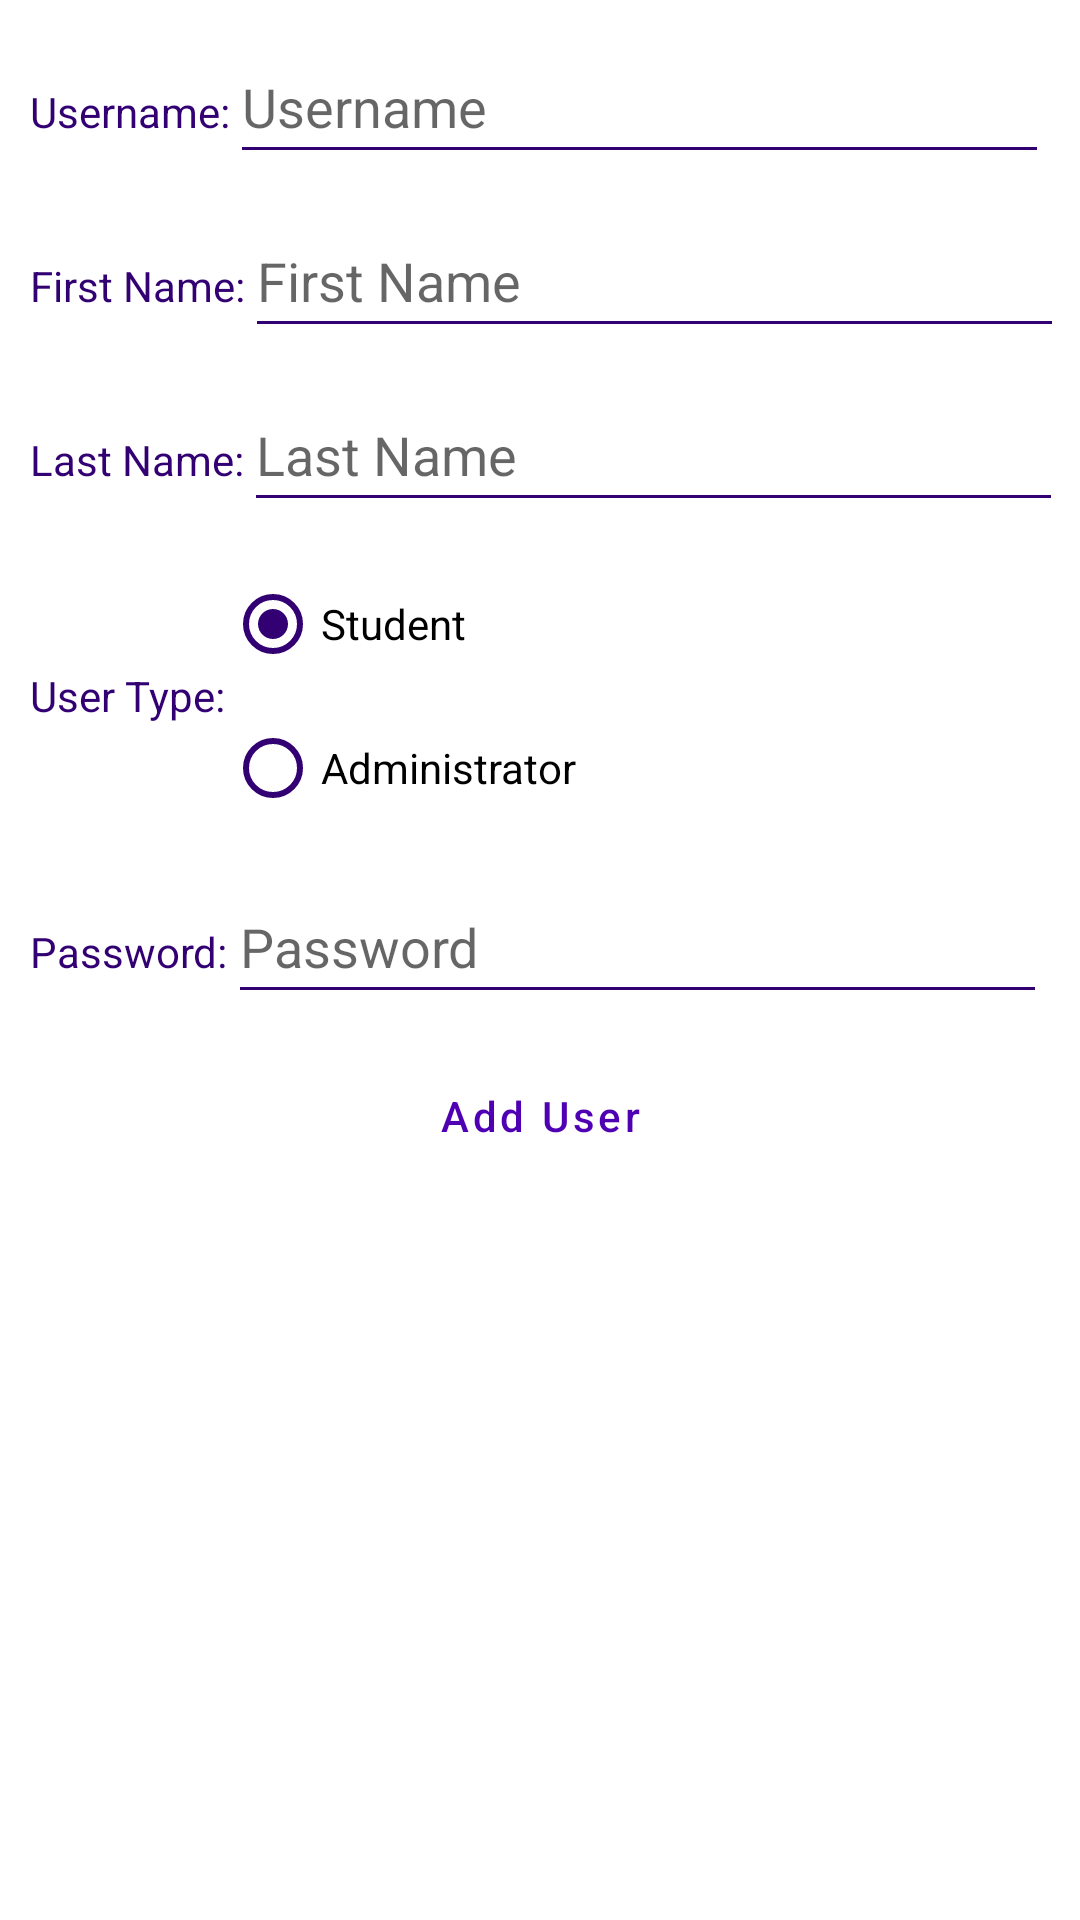

Here is an Android app screen rendered from its layout file. Give the layout XML and the strings, colors and styles it references.
<!-- AndroidManifest.xml: application theme Theme.Project -->
<!-- res/layout/content_add_user.xml -->
<?xml version="1.0" encoding="utf-8"?>
<androidx.constraintlayout.widget.ConstraintLayout xmlns:android="http://schemas.android.com/apk/res/android"
    xmlns:app="http://schemas.android.com/apk/res-auto"
    android:layout_width="match_parent"
    android:layout_height="match_parent"
    app:layout_behavior="@string/appbar_scrolling_view_behavior">

    <LinearLayout
        android:layout_width="wrap_content"
        android:layout_height="wrap_content"
        android:id="@+id/llUsername"
        android:layout_margin="10dp"
        app:layout_constraintTop_toTopOf="parent"
        app:layout_constraintLeft_toLeftOf="parent">

        <TextView
            android:layout_width="wrap_content"
            android:layout_height="wrap_content"
            android:text="@string/usernameLabel"
            android:textColor="@color/darkPurple" />

        <EditText
            android:layout_width="wrap_content"
            android:layout_height="48dp"
            android:id="@+id/etUsername"
            android:ems="13"
            android:backgroundTint="@color/darkPurple"
            android:textCursorDrawable="@drawable/cursor"
            android:inputType="text"
            android:hint="@string/usernameHint"
            android:autofillHints="no" />

    </LinearLayout>

    <LinearLayout
        android:layout_width="wrap_content"
        android:layout_height="wrap_content"
        android:id="@+id/llFirstName"
        android:layout_margin="10dp"
        app:layout_constraintTop_toBottomOf="@id/llUsername"
        app:layout_constraintLeft_toLeftOf="parent">

        <TextView
            android:layout_width="wrap_content"
            android:layout_height="wrap_content"
            android:text="@string/firstNameLabel"
            android:textColor="@color/darkPurple" />

        <EditText
            android:layout_width="wrap_content"
            android:layout_height="48dp"
            android:id="@+id/etFirstName"
            android:ems="13"
            android:backgroundTint="@color/darkPurple"
            android:textCursorDrawable="@drawable/cursor"
            android:inputType="text"
            android:hint="@string/firstName"
            android:autofillHints="no" />
    </LinearLayout>

    <LinearLayout
        android:layout_width="wrap_content"
        android:layout_height="wrap_content"
        android:id="@+id/llLastName"
        android:layout_margin="10dp"
        app:layout_constraintTop_toBottomOf="@id/llFirstName"
        app:layout_constraintLeft_toLeftOf="parent">

        <TextView
            android:layout_width="wrap_content"
            android:layout_height="wrap_content"
            android:text="@string/lastNameLabel"
            android:textColor="@color/darkPurple" />

        <EditText
            android:layout_width="wrap_content"
            android:layout_height="48dp"
            android:id="@+id/etLastName"
            android:ems="13"
            android:backgroundTint="@color/darkPurple"
            android:textCursorDrawable="@drawable/cursor"
            android:inputType="text"
            android:hint="@string/lastName"
            android:autofillHints="no" />
    </LinearLayout>

    <LinearLayout
        android:layout_width="wrap_content"
        android:layout_height="wrap_content"
        android:id="@+id/llUserType"
        android:layout_margin="10dp"
        android:gravity="center_vertical"
        app:layout_constraintTop_toBottomOf="@id/llLastName"
        app:layout_constraintLeft_toLeftOf="parent">

        <TextView
            android:layout_width="wrap_content"
            android:layout_height="wrap_content"
            android:text="@string/userType"
            android:textColor="@color/darkPurple" />

        <RadioGroup
            android:layout_width="wrap_content"
            android:layout_height="wrap_content">

            <RadioButton
                android:layout_width="wrap_content"
                android:layout_height="wrap_content"
                android:text="@string/userStudent"
                android:checked="true"
                android:id="@+id/rbUserStudent"
                android:buttonTint="@color/darkPurple" />

            <RadioButton
                android:layout_width="wrap_content"
                android:layout_height="wrap_content"
                android:text="@string/userAdmin"
                android:id="@+id/rbUserAdmin"
                android:buttonTint="@color/darkPurple" />
        </RadioGroup>

    </LinearLayout>

    <LinearLayout
        android:layout_width="wrap_content"
        android:layout_height="wrap_content"
        android:id="@+id/llPassword"
        android:layout_margin="10dp"
        app:layout_constraintTop_toBottomOf="@id/llUserType"
        app:layout_constraintLeft_toLeftOf="parent">

        <TextView
            android:layout_width="wrap_content"
            android:layout_height="wrap_content"
            android:text="@string/passwordLabel"
            android:textColor="@color/darkPurple" />

        <EditText
            android:layout_width="wrap_content"
            android:layout_height="48dp"
            android:id="@+id/etPassword"
            android:ems="13"
            android:backgroundTint="@color/darkPurple"
            android:textCursorDrawable="@drawable/cursor"
            android:inputType="textPassword"
            android:hint="@string/passwordHint"
            android:autofillHints="no" />
    </LinearLayout>

    <Button
        android:layout_width="match_parent"
        android:layout_height="wrap_content"
        android:id="@+id/btAddUser"
        android:text="@string/newStudent"
        android:layout_margin="10dp"
        android:background="@color/transparent"
        android:textColor="@color/lightPurple"
        android:textAllCaps="false"
        app:layout_constraintTop_toBottomOf="@id/llPassword"
        app:layout_constraintLeft_toLeftOf="parent" />
</androidx.constraintlayout.widget.ConstraintLayout>
<!-- resources referenced by this layout -->
<resources>
  <color name="darkPurple">#FF320072</color>
  <color name="lightPurple">#FF4f00b3</color>
  <color name="transparent">#00FFFFFF</color>
  <!-- drawable cursor (drawable) -->
  <?xml version="1.0" encoding="utf-8"?>
  <shape xmlns:android="http://schemas.android.com/apk/res/android" >
      <size android:width="3dp" />
      <solid android:color="@color/darkPurple"  />
  </shape>
  <string name="firstName">First Name</string>
  <string name="firstNameLabel">First Name:</string>
  <string name="lastName">Last Name</string>
  <string name="lastNameLabel">Last Name:</string>
  <string name="newStudent">Add User</string>
  <string name="passwordHint">Password</string>
  <string name="passwordLabel">Password:</string>
  <string name="userAdmin">Administrator</string>
  <string name="userStudent">Student</string>
  <string name="userType">User Type:</string>
  <string name="usernameHint">Username</string>
  <string name="usernameLabel">Username:</string>
  <style name="Theme.Project" parent="Theme.MaterialComponents.DayNight.DarkActionBar">
          
          <item name="colorPrimary">@color/lightPurple</item>
          <item name="colorPrimaryVariant">@color/lightPurple</item>
          <item name="colorOnPrimary">@color/white</item>
  
          
          <item name="android:statusBarColor">?attr/colorPrimaryVariant</item>
          
      </style>
  <color name="white">#FFFFFFFF</color>
</resources>
